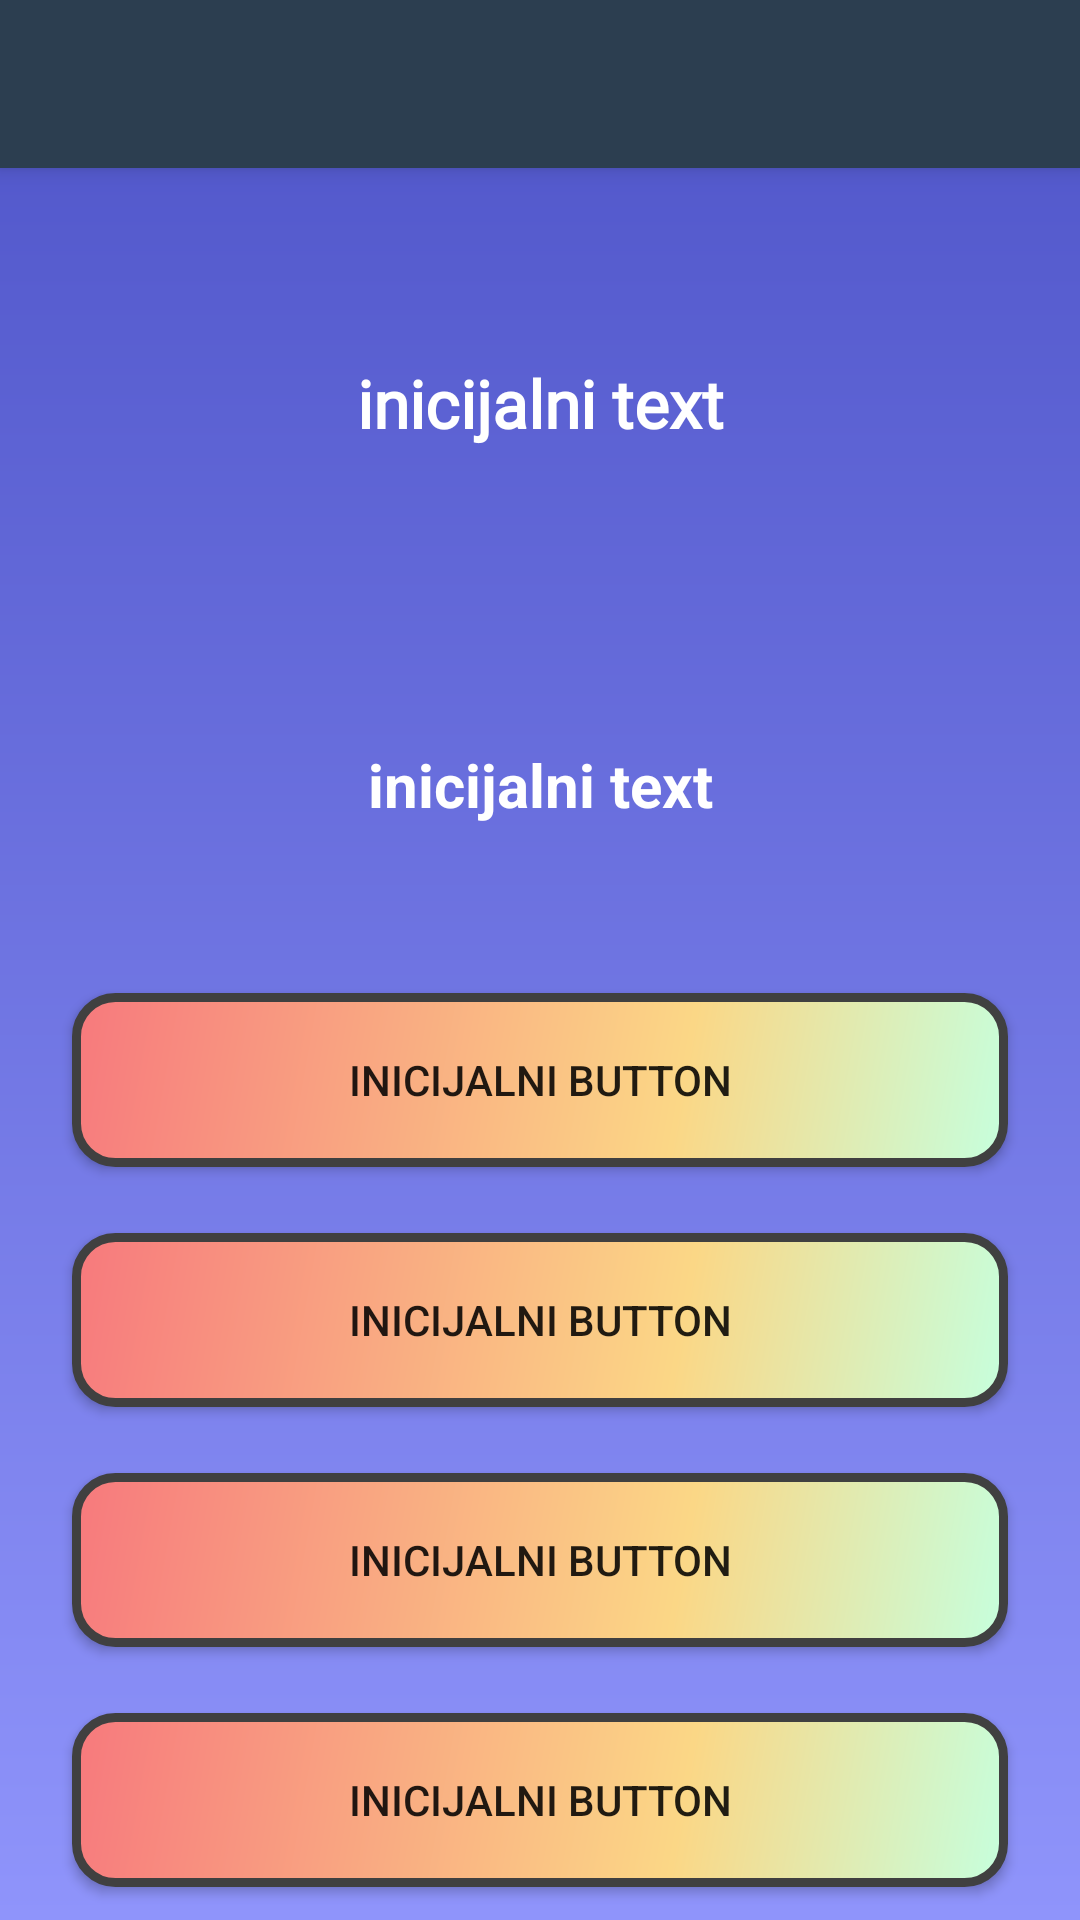

The Android layout XML behind this screen, and the referenced resources:
<!-- AndroidManifest.xml: application theme AppTheme -->
<!-- res/layout/activity_shared.xml -->
<?xml version="1.0" encoding="utf-8"?>
<androidx.constraintlayout.widget.ConstraintLayout xmlns:android="http://schemas.android.com/apk/res/android"
    xmlns:app="http://schemas.android.com/apk/res-auto"
    xmlns:tools="http://schemas.android.com/tools"
    android:id="@+id/layout"
    android:layout_width="match_parent"
    android:layout_height="match_parent"
    android:background="@drawable/shared_shape"
    tools:context=".SharedActivity">

    <include
        android:id="@+id/toolbar"
        layout="@layout/toolbar" />

    <androidx.constraintlayout.widget.Guideline
        android:id="@+id/guideline8"
        android:layout_width="wrap_content"
        android:layout_height="wrap_content"
        android:orientation="horizontal"
        app:layout_constraintGuide_begin="20dp"
        app:layout_constraintGuide_percent="0.30" />

    <androidx.constraintlayout.widget.Guideline
        android:id="@+id/guideline9"
        android:layout_width="wrap_content"
        android:layout_height="wrap_content"
        android:orientation="horizontal"
        app:layout_constraintGuide_begin="20dp"
        app:layout_constraintGuide_percent="0.50" />

    <androidx.constraintlayout.widget.Guideline
        android:id="@+id/guideline10"
        android:layout_width="wrap_content"
        android:layout_height="wrap_content"
        android:orientation="horizontal"
        app:layout_constraintGuide_begin="20dp"
        app:layout_constraintGuide_percent="0.12" />

    <Button
        android:id="@+id/answer1"
        android:layout_width="0dp"
        android:layout_height="0dp"
        android:layout_marginStart="24dp"
        android:layout_marginLeft="24dp"
        android:layout_marginTop="11dp"
        android:layout_marginEnd="24dp"
        android:layout_marginRight="24dp"
        android:layout_marginBottom="11dp"
        android:background="@drawable/button_shape_what_car_you"
        android:padding="5dp"
        android:text="@string/inicijalni_button_res"
        app:layout_constraintBottom_toTopOf="@+id/guideline15"
        app:layout_constraintEnd_toEndOf="parent"
        app:layout_constraintStart_toStartOf="parent"
        app:layout_constraintTop_toTopOf="@+id/guideline9" />

    <Button
        android:id="@+id/answer2"
        android:layout_width="0dp"
        android:layout_height="0dp"
        android:layout_marginStart="24dp"
        android:layout_marginLeft="24dp"
        android:layout_marginTop="11dp"
        android:layout_marginEnd="24dp"
        android:layout_marginRight="24dp"
        android:layout_marginBottom="11dp"
        android:background="@drawable/button_shape_what_car_you"
        android:padding="5dp"
        android:text="@string/inicijalni_button_res"
        app:layout_constraintBottom_toTopOf="@+id/guideline16"
        app:layout_constraintEnd_toEndOf="parent"
        app:layout_constraintStart_toStartOf="parent"
        app:layout_constraintTop_toTopOf="@+id/guideline15" />

    <Button
        android:id="@+id/answer3"
        android:layout_width="0dp"
        android:layout_height="0dp"
        android:layout_marginStart="24dp"
        android:layout_marginLeft="24dp"
        android:layout_marginTop="11dp"
        android:layout_marginEnd="24dp"
        android:layout_marginRight="24dp"
        android:layout_marginBottom="11dp"
        android:background="@drawable/button_shape_what_car_you"
        android:padding="5dp"
        android:text="@string/inicijalni_button_res"
        app:layout_constraintBottom_toTopOf="@+id/guideline17"
        app:layout_constraintEnd_toEndOf="parent"
        app:layout_constraintStart_toStartOf="parent"
        app:layout_constraintTop_toTopOf="@+id/guideline16" />

    <Button
        android:id="@+id/answer4"
        android:layout_width="0dp"
        android:layout_height="0dp"
        android:layout_marginStart="24dp"
        android:layout_marginLeft="24dp"
        android:layout_marginTop="11dp"
        android:layout_marginEnd="24dp"
        android:layout_marginRight="24dp"
        android:layout_marginBottom="11dp"
        android:background="@drawable/button_shape_what_car_you"
        android:padding="5dp"
        android:text="@string/inicijalni_button_res"
        app:layout_constraintBottom_toBottomOf="parent"
        app:layout_constraintEnd_toEndOf="parent"
        app:layout_constraintStart_toStartOf="parent"
        app:layout_constraintTop_toTopOf="@+id/guideline17" />

    <TextView
        android:id="@+id/naslov"
        android:layout_width="0dp"
        android:layout_height="0dp"
        android:layout_marginStart="24dp"
        android:layout_marginTop="16dp"
        android:layout_marginEnd="24dp"
        android:layout_marginBottom="16dp"
        android:fontFamily="@font/black_ops_one"
        android:gravity="center"
        android:text="@string/inicijalni_text_res"
        android:textColor="#ffffff"
        android:textSize="22sp"
        android:textStyle="bold"
        app:layout_constraintBottom_toTopOf="@+id/guideline8"
        app:layout_constraintEnd_toEndOf="parent"
        app:layout_constraintStart_toStartOf="parent"
        app:layout_constraintTop_toTopOf="@+id/guideline10" />

    <TextView
        android:id="@+id/pitanje"
        android:layout_width="0dp"
        android:layout_height="0dp"
        android:layout_marginStart="16dp"
        android:layout_marginLeft="16dp"
        android:layout_marginTop="16dp"
        android:layout_marginEnd="16dp"
        android:layout_marginRight="16dp"
        android:layout_marginBottom="16dp"
        android:gravity="center"
        android:text="@string/inicijalni_text_res"
        android:textColor="#ffffff"
        android:textSize="20sp"
        android:textStyle="bold"
        app:layout_constraintBottom_toTopOf="@+id/answer1"
        app:layout_constraintEnd_toEndOf="parent"
        app:layout_constraintStart_toStartOf="parent"
        app:layout_constraintTop_toTopOf="@+id/guideline8" />

    <androidx.constraintlayout.widget.Guideline
        android:id="@+id/guideline15"
        android:layout_width="wrap_content"
        android:layout_height="wrap_content"
        android:orientation="horizontal"
        app:layout_constraintGuide_begin="20dp"
        app:layout_constraintGuide_percent="0.625" />

    <androidx.constraintlayout.widget.Guideline
        android:id="@+id/guideline16"
        android:layout_width="wrap_content"
        android:layout_height="wrap_content"
        android:orientation="horizontal"
        app:layout_constraintGuide_begin="20dp"
        app:layout_constraintGuide_percent="0.75" />

    <androidx.constraintlayout.widget.Guideline
        android:id="@+id/guideline17"
        android:layout_width="wrap_content"
        android:layout_height="wrap_content"
        android:orientation="horizontal"
        app:layout_constraintGuide_begin="20dp"
        app:layout_constraintGuide_percent="0.875" />

    <androidx.constraintlayout.widget.Guideline
        android:id="@+id/guideline18"
        android:layout_width="wrap_content"
        android:layout_height="wrap_content"
        android:orientation="horizontal"
        app:layout_constraintGuide_begin="20dp"
        app:layout_constraintGuide_percent="1.0" />

</androidx.constraintlayout.widget.ConstraintLayout>
<!-- res/layout/toolbar.xml (included above) -->
<?xml version="1.0" encoding="utf-8"?>
<androidx.appcompat.widget.Toolbar xmlns:android="http://schemas.android.com/apk/res/android"
    android:layout_width="match_parent"
    android:layout_height="wrap_content"
    xmlns:app="http://schemas.android.com/apk/res-auto"
    android:background="@color/nova"
    android:elevation="4dp"

    android:theme="@style/ThemeOverlay.AppCompat.Dark.ActionBar"
    app:popupTheme="@style/Theme.AppCompat.Light">

</androidx.appcompat.widget.Toolbar>
<!-- resources referenced by this layout -->
<resources>
  <color name="nova">#2c3e50</color>
  <!-- drawable button_shape_what_car_you (drawable) -->
  <?xml version="1.0" encoding="utf-8"?>
  <shape xmlns:android="http://schemas.android.com/apk/res/android" android:shape="rectangle" >
      <corners
          android:radius="13dp"
          />
      <gradient
          android:angle="135"
          android:centerX="35%"
          android:centerColor="#FBD786"
          android:startColor="#C6FFDD"
          android:endColor="#f7797d"
          android:type="linear"
          />
      <padding
          android:left="3dp"
          android:top="3dp"
          android:right="3dp"
          android:bottom="3dp"
          />
      <size
          android:width="270dp"
          android:height="60dp"
          />
      <stroke
          android:width="3dp"
          android:color="#404040"
          />
  </shape>
  <!-- drawable shared_shape (drawable) -->
  <?xml version="1.0" encoding="utf-8"?>
  <shape xmlns:android="http://schemas.android.com/apk/res/android"
      android:shape="rectangle">
      <gradient
          android:startColor="#8f94fb"
          android:endColor="#4e54c8"
          android:angle="90" />
  </shape>
  <string name="inicijalni_button_res">Inicijalni button</string>
  <string name="inicijalni_text_res">inicijalni text</string>
  <style name="AppTheme" parent="Theme.AppCompat.Light.NoActionBar">
          
          <item name="colorPrimary">@color/colorPrimary</item>
          <item name="colorPrimaryDark">@color/colorPrimaryDark</item>
          <item name="colorAccent">@color/colorAccent</item>
      </style>
  <color name="colorPrimary">#2c3e50</color>
  <color name="colorPrimaryDark">#1b2a3a</color>
  <color name="colorAccent">#D81B60</color>
</resources>
